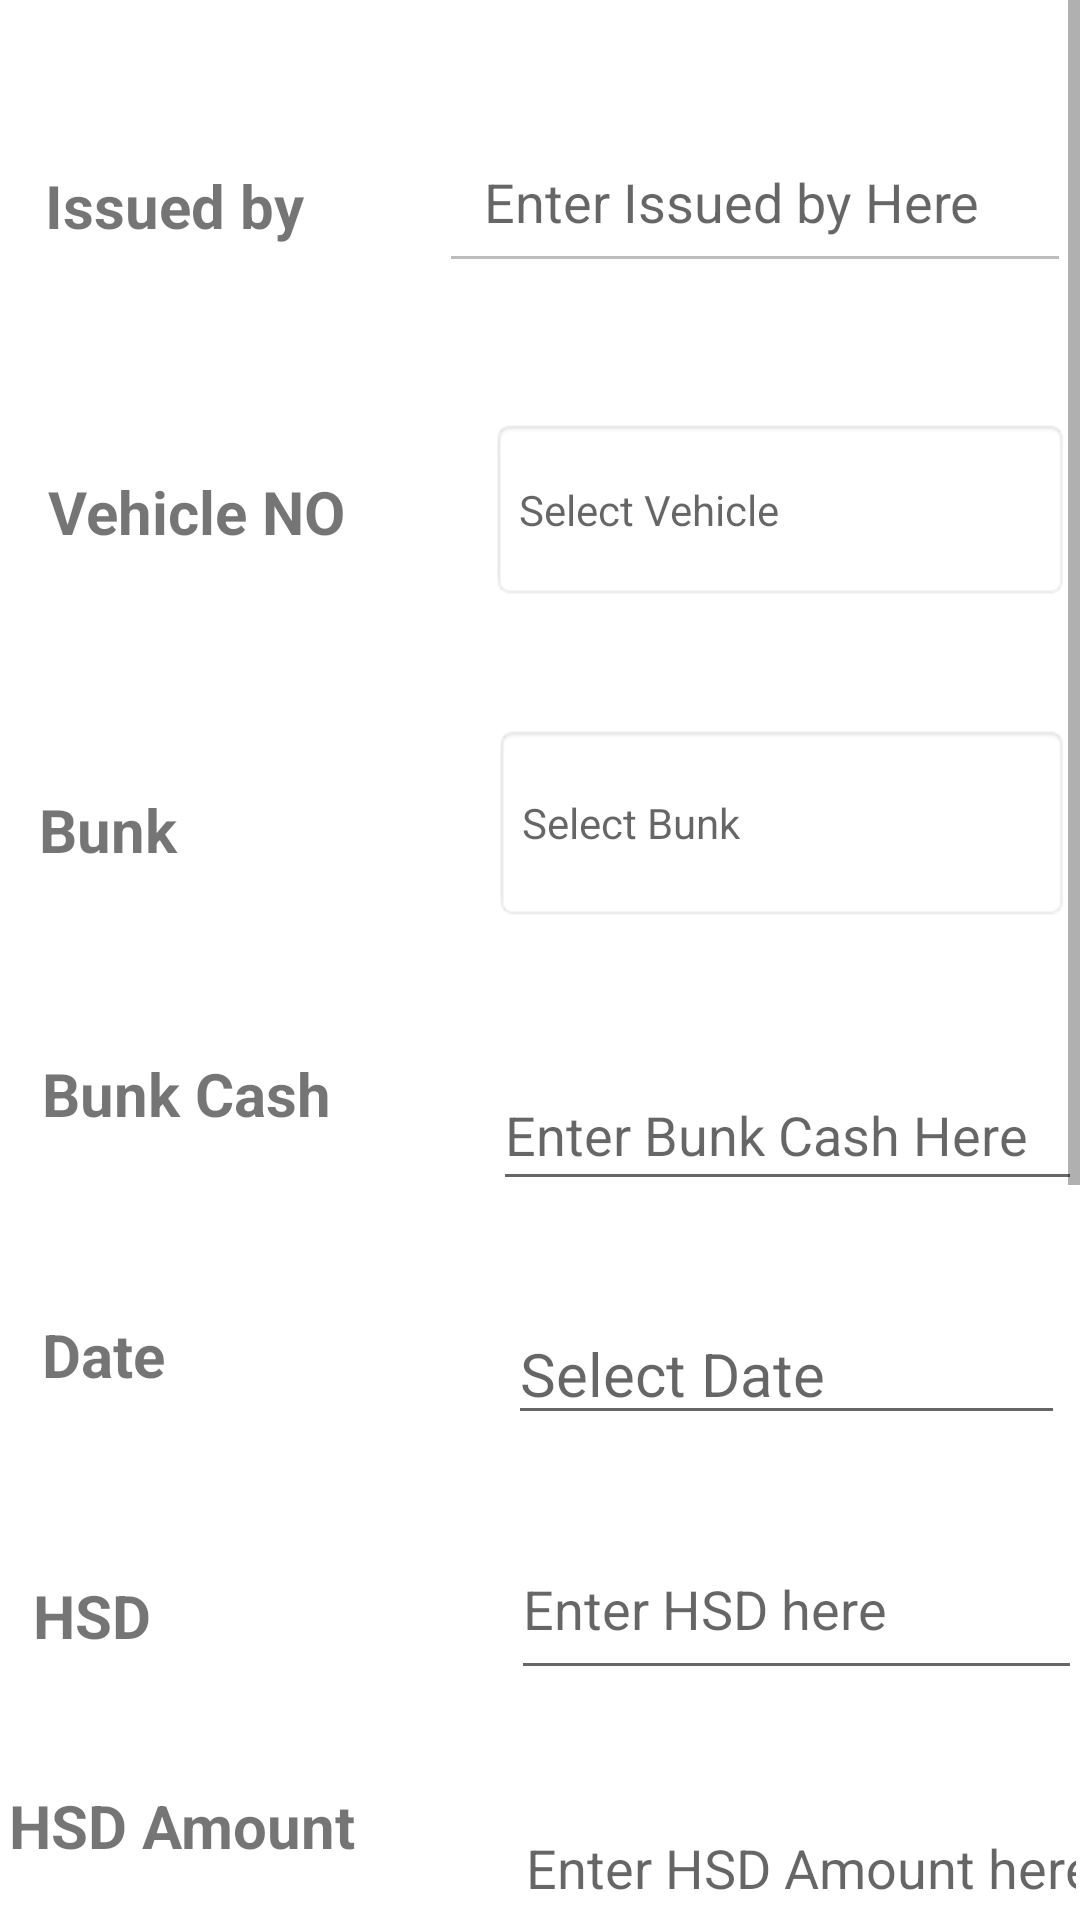

Reconstruct the res/layout file that produces this screen, plus the resources it refers to.
<!-- AndroidManifest.xml: application theme Theme.All -->
<!-- res/layout/fragment_indent.xml -->
<?xml version="1.0" encoding="utf-8"?>
<ScrollView
xmlns:android="http://schemas.android.com/apk/res/android"
xmlns:app="http://schemas.android.com/apk/res-auto"
xmlns:tools="http://schemas.android.com/tools"
android:layout_width="match_parent"
android:layout_height="match_parent"
android:background="@drawable/background_main"
tools:context=".ui.indent.IndentFragment">

<RelativeLayout
    android:layout_width="match_parent"
    android:layout_height="match_parent">

    <EditText
        android:id="@+id/issuesby_edit"
        android:layout_width="262dp"
        android:layout_height="wrap_content"
        android:layout_alignParentEnd="true"
        android:layout_marginStart="30dp"
        android:layout_marginTop="40dp"
        android:layout_marginEnd="3dp"
        android:layout_toEndOf="@+id/issuesby"
        android:hint="@string/enter_issues_here"
        android:padding="15dp"
        android:enabled="false"/>

    <TextView
        android:id="@+id/issuesby"
        android:layout_width="wrap_content"
        android:layout_height="wrap_content"
        android:layout_marginTop="40dp"
        android:autoSizeTextType="uniform"
        android:padding="15dp"
        android:text="@string/issues_by"
        android:textSize="20sp"
        android:textStyle="bold" />

    <TextView
        android:id="@+id/vehicalnumberdropdown"
        android:layout_width="245dp"
        android:layout_height="61dp"
        android:layout_below="@+id/issuesby_edit"
        android:layout_alignStart="@+id/issuesby_edit"
        android:layout_alignParentEnd="true"
        android:layout_marginStart="17dp"
        android:layout_marginTop="45dp"
        android:layout_marginEnd="3dp"
        android:background="@android:drawable/editbox_background"
        android:drawableEnd="@drawable/baseline_arrow_drop_down_circle_24"
        android:gravity="center_vertical"
        android:hint="Select Vehicle"
        android:scrollbarStyle="insideInset" />

    <TextView
        android:id="@+id/vehicaltext"
        android:layout_width="160dp"
        android:layout_height="63dp"
        android:layout_below="@+id/issuesby"
        android:layout_alignParentStart="true"
        android:layout_marginStart="1dp"
        android:layout_marginTop="45dp"
        android:layout_marginEnd="2dp"
        android:layout_toStartOf="@+id/vehicalnumberdropdown"
        android:padding="15dp"
        android:text="@string/vehicle_no"
        android:textAlignment="inherit"
        android:textSize="20sp"
        android:textStyle="bold" />


    <TextView
        android:id="@+id/bunkdropdown"
        android:layout_width="244dp"
        android:layout_height="66dp"
        android:layout_below="@+id/vehicalnumberdropdown"
        android:layout_alignStart="@+id/vehicalnumberdropdown"
        android:layout_alignEnd="@+id/vehicalnumberdropdown"
        android:layout_alignParentEnd="true"
        android:layout_marginStart="1dp"
        android:layout_marginTop="41dp"
        android:layout_marginEnd="3dp"
        android:background="@android:drawable/editbox_background"
        android:drawableEnd="@drawable/baseline_arrow_drop_down_circle_24"
        android:gravity="center_vertical"
        android:hint="Select Bunk"
        android:scrollbarStyle="insideInset" />

    <TextView
        android:id="@+id/bunktext"
        android:layout_width="143dp"
        android:layout_height="wrap_content"
        android:layout_below="@+id/vehicaltext"
        android:layout_alignEnd="@+id/vehicaltext"
        android:layout_alignParentStart="true"
        android:layout_marginStart="3dp"
        android:layout_marginTop="48dp"
        android:layout_marginEnd="-2dp"
        android:padding="10dp"
        android:text="@string/bunk"
        android:textSize="20sp"
        android:textStyle="bold" />

    <EditText
        android:id="@+id/bunkcash"
        android:layout_width="213dp"
        android:layout_height="47dp"
        android:layout_below="@+id/bunkdropdown"
        android:layout_alignStart="@+id/bunkdropdown"
        android:layout_alignEnd="@+id/bunkdropdown"
        android:layout_marginStart="0dp"
        android:layout_marginTop="46dp"
        android:layout_marginEnd="-4dp"
        android:hint= "@string/enter_cash_here"
        android:inputType="numberDecimal"
        />

    <TextView
        android:id="@+id/bunkcashtext"
        android:layout_width="wrap_content"
        android:layout_height="wrap_content"
        android:layout_below="@+id/bunktext"
        android:layout_alignStart="@+id/bunktext"
        android:layout_alignEnd="@+id/bunktext"
        android:layout_marginStart="1dp"
        android:layout_marginTop="41dp"
        android:layout_marginEnd="-5dp"
        android:padding="10dp"
        android:text="@string/bunk_cash"
        android:textSize="20sp"
        android:textStyle="bold" />

    <EditText
        android:id="@+id/editTextDate"
        android:layout_width="wrap_content"
        android:layout_height="wrap_content"
        android:layout_below="@+id/bunkcash"
        android:layout_alignStart="@+id/bunkcash"
        android:layout_alignParentEnd="true"
        android:layout_marginStart="5dp"
        android:layout_marginTop="34dp"
        android:layout_marginEnd="5dp"
        android:cursorVisible="false"
        android:ems="10"
        android:focusable="false"
        android:focusableInTouchMode="true"
        android:hint="@string/select_date"
        android:inputType="date"
        android:textSize="20sp" />

    <TextView
        android:id="@+id/datetext"
        android:layout_width="wrap_content"
        android:layout_height="wrap_content"
        android:layout_below="@+id/bunkcashtext"
        android:layout_alignStart="@+id/bunkcashtext"
        android:layout_alignEnd="@+id/bunkcashtext"
        android:layout_marginStart="0dp"
        android:layout_marginTop="40dp"
        android:layout_marginEnd="-3dp"
        android:padding="10dp"
        android:text="@string/date"
        android:textSize="20sp"
        android:textStyle="bold" />

    <TextView
        android:id="@+id/hsdtext"
        android:layout_width="154dp"
        android:layout_height="wrap_content"
        android:layout_below="@+id/datetext"
        android:layout_alignEnd="@+id/datetext"
        android:layout_alignParentStart="true"
        android:layout_marginStart="1dp"
        android:layout_marginTop="40dp"
        android:layout_marginEnd="-1dp"
        android:padding="10dp"
        android:text="@string/hsd"
        android:textSize="20sp"
        android:textStyle="bold" />

    <EditText
        android:id="@+id/hsdeditText"
        android:layout_width="wrap_content"
        android:layout_height="57dp"
        android:layout_below="@+id/editTextDate"
        android:layout_alignStart="@+id/editTextDate"
        android:layout_alignParentEnd="true"
        android:layout_marginStart="1dp"
        android:layout_marginTop="28dp"
        android:layout_marginEnd="-1dp"
        android:ems="10"
        android:hint="Enter HSD here"
        android:inputType="numberDecimal" />

    <TextView
        android:id="@+id/hsdamounttext"
        android:layout_width="172dp"
        android:layout_height="55dp"
        android:layout_below="@+id/hsdtext"
        android:layout_alignEnd="@+id/hsdtext"
        android:layout_alignParentStart="true"
        android:layout_marginStart="3dp"
        android:layout_marginTop="33dp"
        android:layout_marginEnd="-2dp"
        android:text="@string/hsd_amount"
        android:textSize="20sp"
        android:textStyle="bold" />

    <EditText
        android:id="@+id/hsdamountedittext"
        android:layout_width="wrap_content"
        android:layout_height="53dp"
        android:layout_below="@+id/hsdeditText"
        android:layout_alignStart="@+id/hsdeditText"
        android:layout_alignRight="@+id/hsdamounttext"
        android:layout_alignBottom="@+id/hsdamounttext"
        android:layout_alignParentEnd="true"
        android:layout_marginStart="1dp"
        android:layout_marginTop="29dp"
        android:layout_marginEnd="-3dp"
        android:layout_marginRight="-259dp"
        android:layout_marginBottom="0dp"
        android:hint="Enter HSD Amount here"
        android:inputType="numberDecimal"/>

    <TextView
        android:id="@+id/drivertext"
        android:layout_width="172dp"
        android:layout_height="55dp"
        android:layout_below="@+id/hsdamounttext"
        android:layout_alignEnd="@+id/hsdamounttext"
        android:layout_alignParentStart="true"
        android:layout_marginStart="3dp"
        android:layout_marginTop="40dp"
        android:layout_marginEnd="0dp"
        android:text="Driver"
        android:textSize="20sp"
        android:textStyle="bold" />

    <TextView
        android:id="@+id/driverrdropdown"
        android:layout_width="wrap_content"
        android:layout_height="59dp"
        android:layout_below="@+id/hsdamountedittext"
        android:layout_alignStart="@+id/hsdamountedittext"
        android:layout_alignEnd="@+id/hsdamountedittext"
        android:layout_alignParentEnd="true"
        android:layout_marginStart="5dp"
        android:layout_marginTop="39dp"
        android:layout_marginEnd="0dp"
        android:background="@android:drawable/editbox_background"
        android:drawableEnd="@drawable/baseline_arrow_drop_down_circle_24"
        android:gravity="center_vertical"
        android:hint="Select Driver"
        android:scrollbarStyle="insideInset" />

    <TextView
        android:id="@+id/bycantext"
        android:layout_width="172dp"
        android:layout_height="55dp"
        android:layout_below="@+id/drivertext"
        android:layout_alignEnd="@+id/hsdamounttext"
        android:layout_alignParentStart="true"
        android:layout_marginStart="3dp"
        android:layout_marginTop="40dp"
        android:layout_marginEnd="0dp"
        android:text="By can"
        android:textSize="20sp"
        android:textStyle="bold" />

    <CheckBox
        android:id="@+id/bycancheckbox"
        android:layout_width="126dp"
        android:layout_height="40dp"
        android:layout_below="@+id/driverrdropdown"
        android:layout_alignRight="@+id/bycantext"
        android:layout_alignParentEnd="true"
        android:layout_marginStart="-1dp"
        android:layout_marginTop="37dp"
        android:layout_marginEnd="132dp"
        android:layout_marginRight="-124dp"
        android:layout_toEndOf="@+id/bycantext" />

    <TextView
        android:id="@+id/remarkstext"
        android:layout_width="172dp"
        android:layout_height="55dp"
        android:layout_below="@+id/bycantext"
        android:layout_alignEnd="@+id/bycantext"
        android:layout_alignParentStart="true"
        android:layout_marginStart="0dp"
        android:layout_marginTop="37dp"
        android:layout_marginEnd="3dp"
        android:text="@string/remarks"
        android:textSize="20sp"
        android:textStyle="bold" />

    <EditText
        android:id="@+id/remarksedittext"
        android:layout_width="wrap_content"
        android:layout_height="65dp"
        android:layout_below="@+id/bycancheckbox"
        android:layout_alignStart="@+id/bycancheckbox"
        android:layout_alignEnd="@+id/bycancheckbox"
        android:layout_marginStart="2dp"
        android:layout_marginTop="47dp"
        android:layout_marginEnd="-114dp"
        android:layout_marginRight="-259dp"
        android:hint="Enter Remarks here" />

    <Button
        android:id="@+id/submitbutton"
        android:layout_width="match_parent"
        android:layout_height="60dp"
        android:layout_below="@+id/remarksedittext"
        android:layout_marginTop="40dp"
        android:padding="10dp"
        android:text="Submit" />


</RelativeLayout>

</ScrollView>
<!-- resources referenced by this layout -->
<resources>
  <string name="bunk">Bunk</string>
  <string name="bunk_cash">Bunk Cash</string>
  <string name="date">Date</string>
  <string name="enter_cash_here">Enter Bunk Cash Here</string>
  <string name="enter_issues_here">Enter Issued by Here</string>
  <string name="hsd">HSD</string>
  <string name="hsd_amount">HSD Amount</string>
  <string name="issues_by">Issued by</string>
  <string name="remarks">Remarks</string>
  <string name="select_date">Select Date</string>
  <string name="vehicle_no">Vehicle NO</string>
  <style name="Theme.All" parent="Theme.MaterialComponents.DayNight.DarkActionBar">
          
          <item name="colorPrimary">@color/neon_blue</item>
          <item name="colorPrimaryVariant">@color/purple_700</item>
          <item name="colorOnPrimary">@color/white</item>
          
          <item name="colorSecondary">@color/teal_200</item>
          <item name="colorSecondaryVariant">@color/teal_700</item>
          <item name="colorOnSecondary">@color/black</item>
          
          <item name="android:statusBarColor">?attr/colorPrimaryVariant</item>
          
      </style>
  <color name="neon_blue">#4D4DFF</color>
  <color name="purple_700">#FF3700B3</color>
  <color name="white">#FFFFFFFF</color>
  <color name="teal_200">#FF03DAC5</color>
  <color name="teal_700">#FF018786</color>
  <color name="black">#FF000000</color>
</resources>
